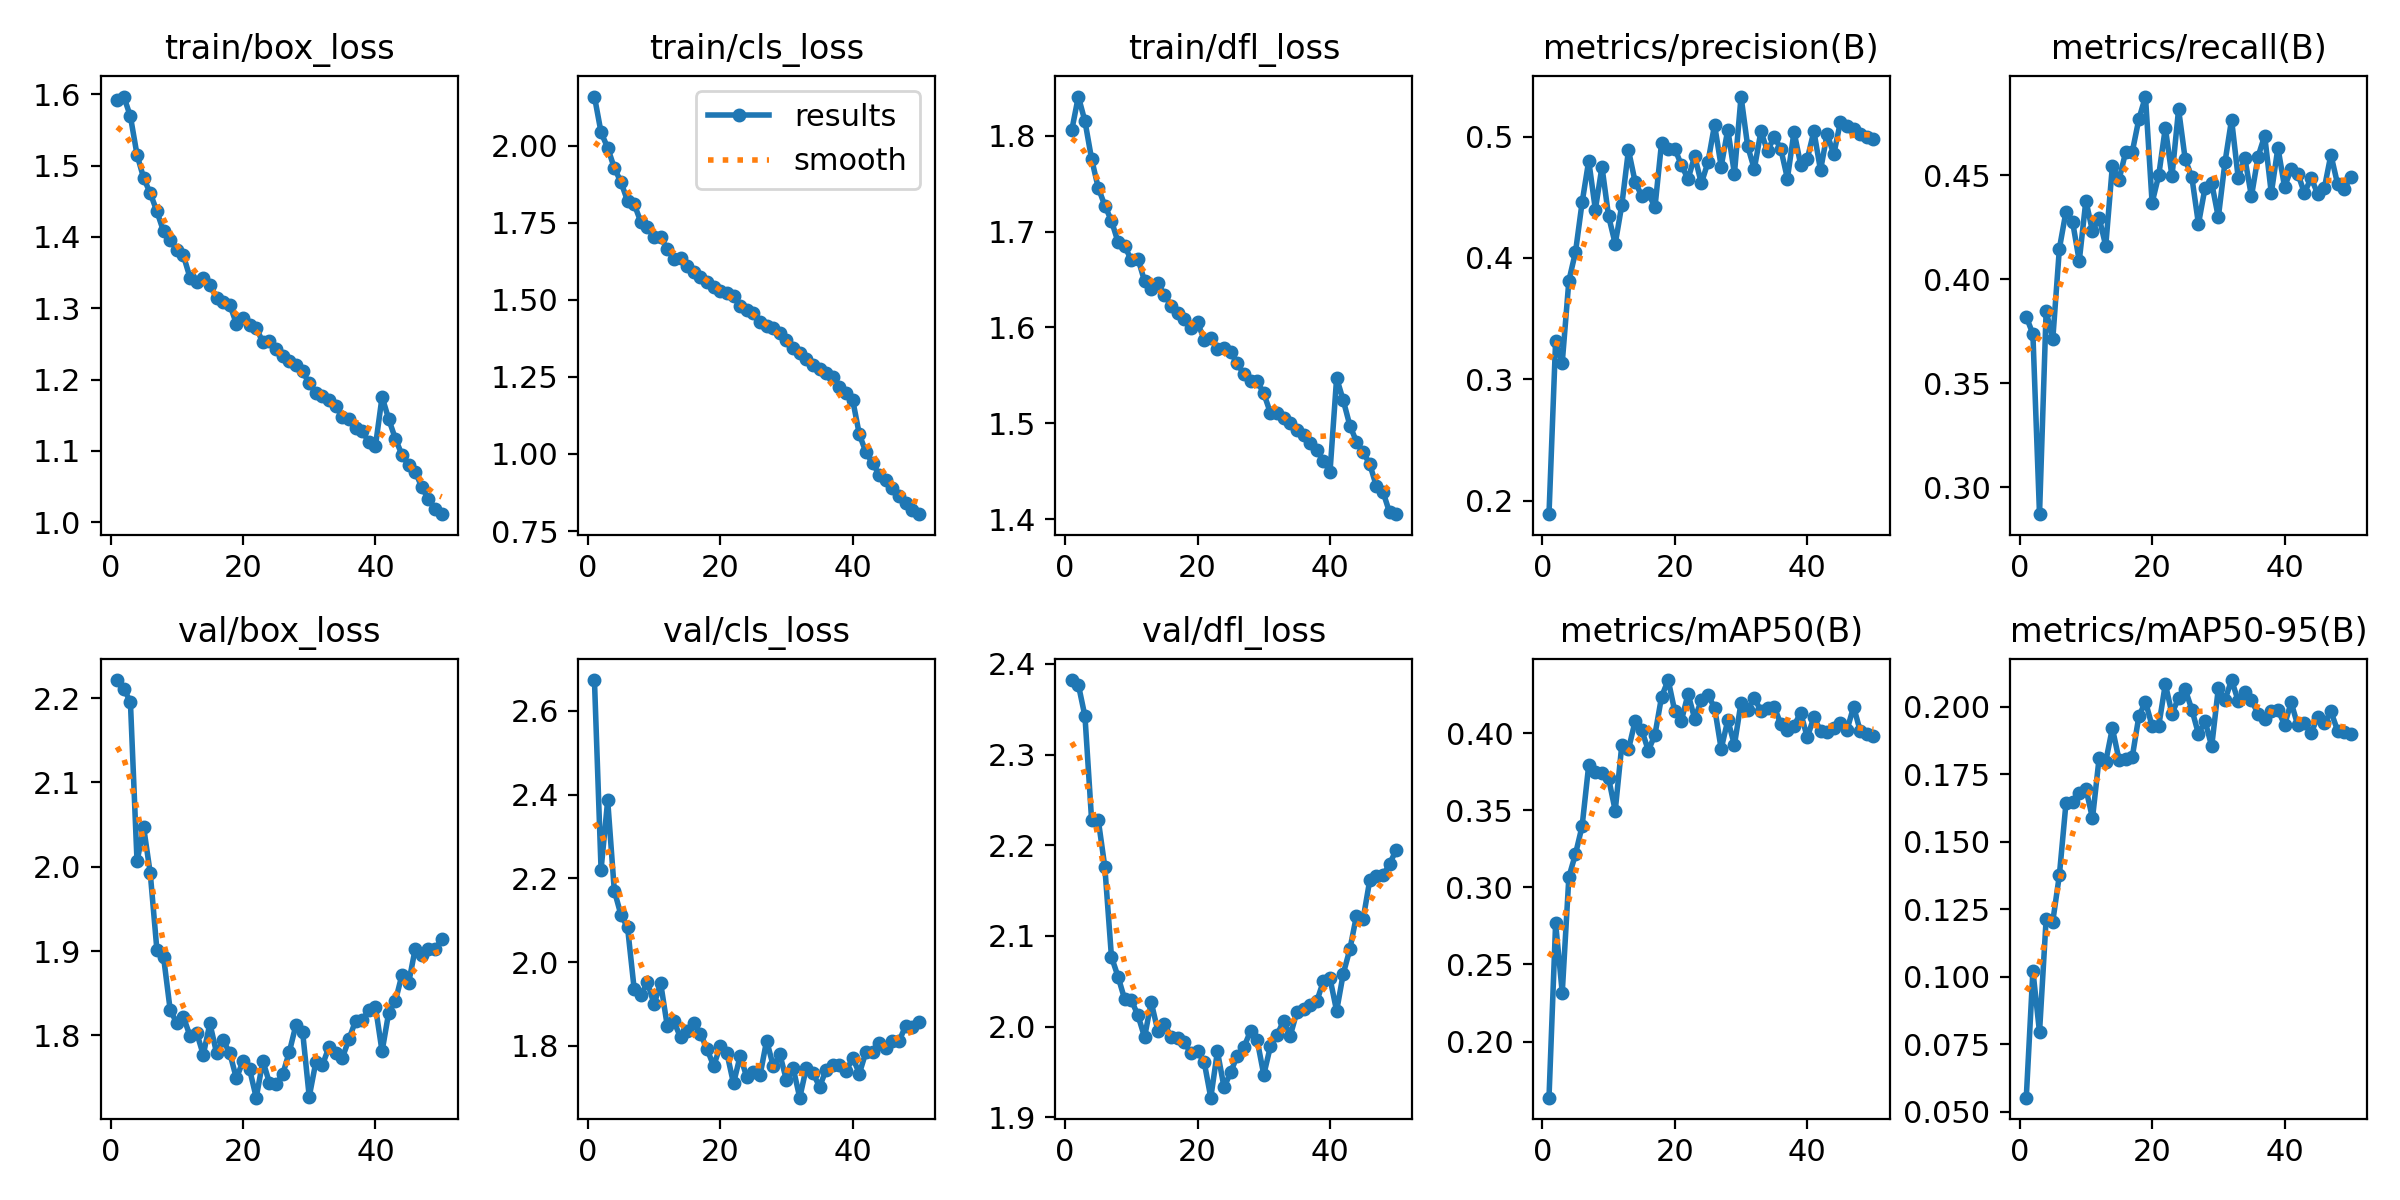

The data file committed next to this chart (first rows):
epoch, time, train/box_loss, train/cls_loss, train/dfl_loss, metrics/precision(B), metrics/recall(B), metrics/mAP50(B), metrics/mAP50-95(B), val/box_loss, val/cls_loss, val/dfl_loss, lr/pg0, lr/pg1, lr/pg2
1, 116.3, 1.592, 2.16, 1.806, 0.1888, 0.382, 0.1636, 0.0553, 2.221, 2.673, 2.382, 0.0005543, 0.0005543, 0.0005543
2, 253.6, 1.597, 2.043, 1.841, 0.3318, 0.3736, 0.2767, 0.1023, 2.211, 2.221, 2.377, 0.001088, 0.001088, 0.001088
3, 395.2, 1.569, 1.994, 1.815, 0.3137, 0.287, 0.2317, 0.07957, 2.195, 2.386, 2.342, 0.0016, 0.0016, 0.0016
4, 539, 1.515, 1.928, 1.776, 0.3812, 0.3848, 0.3066, 0.1214, 2.006, 2.171, 2.228, 0.001568, 0.001568, 0.001568
5, 679.1, 1.483, 1.883, 1.746, 0.4048, 0.3711, 0.3216, 0.1205, 2.047, 2.113, 2.228, 0.001535, 0.001535, 0.001535
6, 818.2, 1.461, 1.821, 1.727, 0.4458, 0.4148, 0.3396, 0.1377, 1.992, 2.083, 2.176, 0.001502, 0.001502, 0.001502
7, 938.2, 1.436, 1.811, 1.711, 0.4802, 0.4326, 0.3793, 0.1645, 1.901, 1.936, 2.077, 0.001469, 0.001469, 0.001469
8, 1035, 1.408, 1.753, 1.689, 0.44, 0.4275, 0.375, 0.1649, 1.893, 1.921, 2.055, 0.001436, 0.001436, 0.001436
9, 1165, 1.396, 1.735, 1.685, 0.4752, 0.4088, 0.3742, 0.1681, 1.83, 1.952, 2.03, 0.001403, 0.001403, 0.001403
10, 1303, 1.382, 1.705, 1.67, 0.4344, 0.4378, 0.3707, 0.1698, 1.814, 1.9, 2.029, 0.00137, 0.00137, 0.00137
11, 1455, 1.374, 1.704, 1.672, 0.4117, 0.4231, 0.3497, 0.1587, 1.822, 1.95, 2.013, 0.001337, 0.001337, 0.001337
12, 1587, 1.343, 1.664, 1.648, 0.4438, 0.4296, 0.3924, 0.1811, 1.799, 1.847, 1.988, 0.001304, 0.001304, 0.001304
13, 1714, 1.337, 1.634, 1.64, 0.489, 0.416, 0.3894, 0.1797, 1.803, 1.859, 2.027, 0.001271, 0.001271, 0.001271
14, 1838, 1.342, 1.637, 1.646, 0.4629, 0.4544, 0.4076, 0.1921, 1.777, 1.82, 1.996, 0.001238, 0.001238, 0.001238
15, 1964, 1.333, 1.61, 1.634, 0.4511, 0.4478, 0.4021, 0.1805, 1.814, 1.837, 2.003, 0.001205, 0.001205, 0.001205
16, 2092, 1.314, 1.591, 1.623, 0.4535, 0.4611, 0.3886, 0.1807, 1.78, 1.855, 1.988, 0.001172, 0.001172, 0.001172
17, 2221, 1.309, 1.573, 1.615, 0.4418, 0.4612, 0.3989, 0.1814, 1.794, 1.829, 1.987, 0.001139, 0.001139, 0.001139
18, 2349, 1.305, 1.559, 1.609, 0.4951, 0.477, 0.4235, 0.1965, 1.779, 1.792, 1.983, 0.001106, 0.001106, 0.001106
19, 2476, 1.278, 1.542, 1.6, 0.4897, 0.4879, 0.4343, 0.2019, 1.749, 1.753, 1.971, 0.001073, 0.001073, 0.001073
20, 2603, 1.286, 1.53, 1.605, 0.4902, 0.4368, 0.4139, 0.1929, 1.77, 1.799, 1.973, 0.00104, 0.00104, 0.00104
21, 2728, 1.276, 1.524, 1.587, 0.4764, 0.45, 0.4081, 0.1929, 1.76, 1.783, 1.961, 0.001007, 0.001007, 0.001007
22, 2857, 1.273, 1.514, 1.589, 0.4651, 0.4729, 0.4253, 0.2084, 1.726, 1.711, 1.922, 0.0009739, 0.0009739, 0.0009739
23, 2967, 1.252, 1.481, 1.577, 0.4841, 0.4495, 0.4092, 0.1975, 1.77, 1.776, 1.973, 0.0009409, 0.0009409, 0.0009409
24, 3077, 1.254, 1.468, 1.579, 0.4615, 0.4817, 0.4211, 0.2033, 1.743, 1.726, 1.933, 0.0009078, 0.0009078, 0.0009078
25, 3212, 1.243, 1.456, 1.574, 0.4788, 0.4577, 0.4245, 0.2065, 1.742, 1.738, 1.95, 0.0008748, 0.0008748, 0.0008748
26, 3343, 1.233, 1.429, 1.562, 0.5098, 0.4491, 0.4165, 0.199, 1.754, 1.73, 1.968, 0.0008418, 0.0008418, 0.0008418
27, 3475, 1.227, 1.416, 1.551, 0.4754, 0.4266, 0.3897, 0.19, 1.78, 1.813, 1.977, 0.0008088, 0.0008088, 0.0008088
28, 3610, 1.22, 1.409, 1.544, 0.5059, 0.4441, 0.4083, 0.1947, 1.813, 1.752, 1.995, 0.0007758, 0.0007758, 0.0007758
29, 3741, 1.212, 1.392, 1.544, 0.4695, 0.4463, 0.3924, 0.1854, 1.804, 1.78, 1.985, 0.0007428, 0.0007428, 0.0007428
30, 3869, 1.195, 1.371, 1.531, 0.5331, 0.4298, 0.4197, 0.2069, 1.727, 1.718, 1.947, 0.0007098, 0.0007098, 0.0007098
31, 3998, 1.181, 1.345, 1.511, 0.4922, 0.4562, 0.415, 0.2025, 1.768, 1.748, 1.978, 0.0006768, 0.0006768, 0.0006768
32, 4122, 1.178, 1.329, 1.511, 0.4733, 0.4768, 0.423, 0.2099, 1.765, 1.677, 1.991, 0.0006438, 0.0006438, 0.0006438
33, 4224, 1.171, 1.307, 1.505, 0.5044, 0.4488, 0.414, 0.2022, 1.787, 1.748, 2.007, 0.0006108, 0.0006108, 0.0006108
34, 4340, 1.162, 1.288, 1.5, 0.4879, 0.4583, 0.4159, 0.2054, 1.779, 1.735, 1.99, 0.0005778, 0.0005778, 0.0005778
35, 4471, 1.148, 1.276, 1.493, 0.5001, 0.4399, 0.4171, 0.2024, 1.773, 1.703, 2.016, 0.0005448, 0.0005448, 0.0005448
36, 4601, 1.144, 1.262, 1.487, 0.49, 0.459, 0.4058, 0.1975, 1.795, 1.743, 2.02, 0.0005118, 0.0005118, 0.0005118
37, 4735, 1.132, 1.25, 1.48, 0.4655, 0.469, 0.4019, 0.1955, 1.817, 1.754, 2.024, 0.0004788, 0.0004788, 0.0004788
38, 4867, 1.128, 1.218, 1.472, 0.504, 0.4414, 0.4047, 0.1986, 1.818, 1.754, 2.028, 0.0004458, 0.0004458, 0.0004458
39, 5005, 1.112, 1.197, 1.461, 0.477, 0.4633, 0.4132, 0.1988, 1.83, 1.739, 2.05, 0.0004127, 0.0004127, 0.0004127
40, 5144, 1.107, 1.175, 1.449, 0.4815, 0.4445, 0.3971, 0.1934, 1.834, 1.772, 2.053, 0.0003797, 0.0003797, 0.0003797
41, 5308, 1.176, 1.063, 1.547, 0.5046, 0.453, 0.4103, 0.2016, 1.781, 1.734, 2.017, 0.0003467, 0.0003467, 0.0003467
42, 5452, 1.145, 1.006, 1.524, 0.4723, 0.4508, 0.4013, 0.1931, 1.827, 1.786, 2.058, 0.0003137, 0.0003137, 0.0003137
43, 5592, 1.117, 0.97, 1.498, 0.5023, 0.4415, 0.4008, 0.1941, 1.84, 1.785, 2.085, 0.0002807, 0.0002807, 0.0002807
44, 5732, 1.094, 0.9331, 1.481, 0.4854, 0.4487, 0.4032, 0.1903, 1.872, 1.806, 2.122, 0.0002477, 0.0002477, 0.0002477
45, 5865, 1.08, 0.9148, 1.47, 0.5122, 0.4412, 0.4066, 0.1962, 1.862, 1.794, 2.119, 0.0002147, 0.0002147, 0.0002147
46, 5998, 1.071, 0.8892, 1.457, 0.5092, 0.4437, 0.402, 0.194, 1.902, 1.812, 2.161, 0.0001817, 0.0001817, 0.0001817
47, 6126, 1.049, 0.8628, 1.434, 0.5061, 0.4599, 0.417, 0.1983, 1.896, 1.812, 2.167, 0.0001487, 0.0001487, 0.0001487
48, 6260, 1.032, 0.8411, 1.428, 0.502, 0.4459, 0.4012, 0.1912, 1.903, 1.848, 2.167, 0.0001157, 0.0001157, 0.0001157
49, 6391, 1.019, 0.8177, 1.407, 0.4995, 0.4434, 0.3992, 0.1908, 1.902, 1.845, 2.179, 8.26832e-05, 8.26832e-05, 8.26832e-05
50, 6529, 1.011, 0.8047, 1.405, 0.4979, 0.4492, 0.3978, 0.1901, 1.914, 1.858, 2.195, 4.96766e-05, 4.96766e-05, 4.96766e-05
